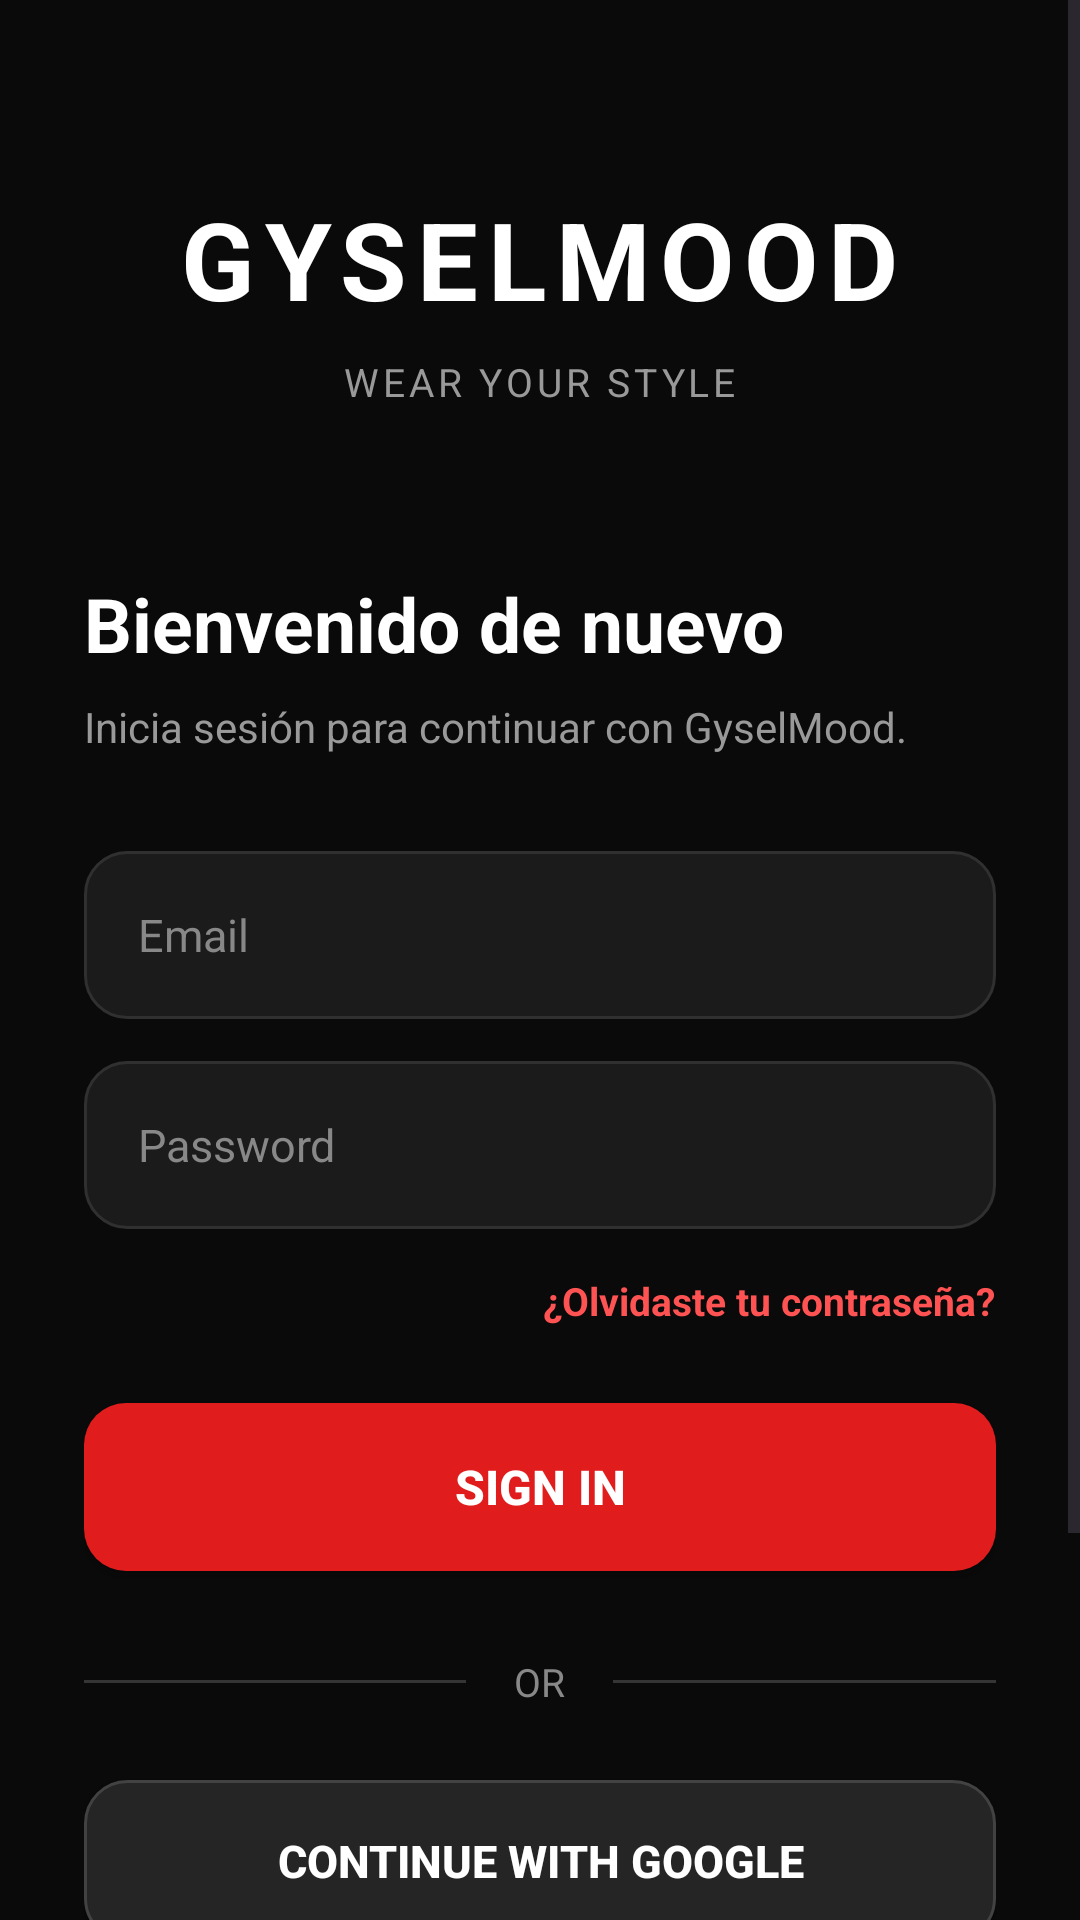

Produce the Android XML layout that renders to this screen, including the resource entries it uses.
<!-- AndroidManifest.xml: application theme Theme.GyselMode -->
<!-- res/layout/activity_login.xml -->
<?xml version="1.0" encoding="utf-8"?>
<ScrollView
    xmlns:android="http://schemas.android.com/apk/res/android"
    android:layout_width="match_parent"
    android:layout_height="match_parent"
    android:fillViewport="true"
    android:background="#0A0A0A"
    android:clipToPadding="false">

    <LinearLayout
        android:layout_width="match_parent"
        android:layout_height="wrap_content"
        android:minHeight="600dp"
        android:orientation="vertical"
        android:gravity="center_horizontal"
        android:paddingStart="28dp"
        android:paddingEnd="28dp"
        android:paddingTop="62dp"
        android:paddingBottom="36dp">

        
        <TextView
            android:id="@+id/tvLogo"
            android:layout_width="wrap_content"
            android:layout_height="wrap_content"
            android:text="@string/brand_name"
            android:textColor="#FFFFFF"
            android:textSize="36sp"
            android:textStyle="bold"
            android:letterSpacing="0.09" />

        
        <TextView
            android:id="@+id/tvSubtitle"
            android:layout_width="wrap_content"
            android:layout_height="wrap_content"
            android:layout_marginTop="8dp"
            android:text="@string/tagline"
            android:textColor="#999999"
            android:textSize="13sp"
            android:letterSpacing="0.10" />

        
        <TextView
            android:layout_width="match_parent"
            android:layout_height="wrap_content"
            android:layout_marginTop="55dp"
            android:text="@string/auth_welcome_title"
            android:textColor="#FFFFFF"
            android:textSize="25sp"
            android:textStyle="bold" />

        <TextView
            android:layout_width="match_parent"
            android:layout_height="wrap_content"
            android:layout_marginTop="8dp"
            android:text="@string/auth_welcome_subtitle"
            android:textColor="#999999"
            android:textSize="14sp" />

        
        <EditText
            android:id="@+id/etEmail"
            android:layout_width="match_parent"
            android:layout_height="56dp"
            android:layout_marginTop="32dp"
            android:background="@drawable/bg_auth_input"
            android:hint="@string/login_email_hint"
            android:inputType="textEmailAddress"
            android:singleLine="true"
            android:paddingStart="18dp"
            android:paddingEnd="18dp"
            android:textColor="#FFFFFF"
            android:textColorHint="#888888"
            android:textSize="15sp"
            android:importantForAutofill="yes"
            android:autofillHints="emailAddress" />

        
        <EditText
            android:id="@+id/etPassword"
            android:layout_width="match_parent"
            android:layout_height="56dp"
            android:layout_marginTop="14dp"
            android:background="@drawable/bg_auth_input"
            android:hint="@string/login_password_hint"
            android:inputType="textPassword"
            android:singleLine="true"
            android:paddingStart="18dp"
            android:paddingEnd="18dp"
            android:textColor="#FFFFFF"
            android:textColorHint="#888888"
            android:textSize="15sp"
            android:importantForAutofill="yes"
            android:autofillHints="password" />

        
        <TextView
            android:id="@+id/tvForgotPassword"
            android:layout_width="wrap_content"
            android:layout_height="48dp"
            android:layout_gravity="end"
            android:gravity="center_vertical"
            android:text="@string/auth_forgot_password"
            android:textColor="#FF5353"
            android:textSize="13sp"
            android:textStyle="bold"
            android:clickable="true"
            android:focusable="true" />

        
        <Button
            android:id="@+id/btnLogin"
            android:layout_width="match_parent"
            android:layout_height="56dp"
            android:layout_marginTop="10dp"
            android:background="@drawable/bg_auth_primary"
            android:backgroundTint="@null"
            android:text="@string/login"
            android:textAllCaps="false"
            android:textColor="#FFFFFF"
            android:textSize="16sp"
            android:textStyle="bold" />

        
        <LinearLayout
            android:layout_width="match_parent"
            android:layout_height="wrap_content"
            android:layout_marginTop="28dp"
            android:gravity="center_vertical"
            android:orientation="horizontal">

            <View
                android:layout_width="0dp"
                android:layout_height="1dp"
                android:layout_weight="1"
                android:background="#353535" />

            <TextView
                android:id="@+id/tvOr"
                android:layout_width="wrap_content"
                android:layout_height="wrap_content"
                android:paddingStart="16dp"
                android:paddingEnd="16dp"
                android:text="@string/login_or"
                android:textColor="#888888"
                android:textSize="13sp" />

            <View
                android:layout_width="0dp"
                android:layout_height="1dp"
                android:layout_weight="1"
                android:background="#353535" />

        </LinearLayout>

        
        <Button
            android:id="@+id/btnGoogle"
            android:layout_width="match_parent"
            android:layout_height="54dp"
            android:layout_marginTop="24dp"
            android:background="@drawable/bg_auth_secondary"
            android:backgroundTint="@null"
            android:text="@string/login_google"
            android:textAllCaps="false"
            android:textColor="#FFFFFF"
            android:textSize="15sp"
            android:textStyle="bold" />

        
        <TextView
            android:id="@+id/tvRegister"
            android:layout_width="match_parent"
            android:layout_height="50dp"
            android:layout_marginTop="20dp"
            android:gravity="center"
            android:text="@string/login_no_account"
            android:textColor="#EEEEEE"
            android:textSize="14sp"
            android:clickable="true"
            android:focusable="true" />

        
        <TextView
            android:id="@+id/tvCatalog"
            android:layout_width="match_parent"
            android:layout_height="48dp"
            android:gravity="center"
            android:text="@string/catalog"
            android:textColor="#FF5353"
            android:textSize="14sp"
            android:textStyle="bold" />

    </LinearLayout>

</ScrollView>
<!-- resources referenced by this layout -->
<resources>
  <!-- drawable bg_auth_input (drawable) -->
  <?xml version="1.0" encoding="utf-8"?>
  <shape xmlns:android="http://schemas.android.com/apk/res/android"
      android:shape="rectangle">
  
      <solid android:color="#1B1B1B" />
  
      <corners android:radius="14dp" />
  
      <stroke
          android:width="1dp"
          android:color="#303030" />
  
  </shape>
  <!-- drawable bg_auth_primary (drawable) -->
  <?xml version="1.0" encoding="utf-8"?>
  <shape xmlns:android="http://schemas.android.com/apk/res/android"
      android:shape="rectangle">
  
      <solid android:color="#E01C1C" />
  
      <corners android:radius="14dp" />
  
  </shape>
  <!-- drawable bg_auth_secondary (drawable) -->
  <?xml version="1.0" encoding="utf-8"?>
  <shape xmlns:android="http://schemas.android.com/apk/res/android"
      android:shape="rectangle">
  
      <solid android:color="#252525" />
  
      <corners android:radius="14dp" />
  
      <stroke
          android:width="1dp"
          android:color="#424242" />
  
  </shape>
  <string name="auth_forgot_password">¿Olvidaste tu contraseña?</string>
  <string name="auth_welcome_subtitle">Inicia sesión para continuar con GyselMood.</string>
  <string name="auth_welcome_title">Bienvenido de nuevo</string>
  <string name="brand_name" translatable="false">GYSELMOOD</string>
  <string name="catalog">BROWSE CATALOG ONLY</string>
  <string name="login">SIGN IN</string>
  <string name="login_email_hint">Email</string>
  <string name="login_google">CONTINUE WITH GOOGLE</string>
  <string name="login_no_account">Don\'t have an account? SIGN UP</string>
  <string name="login_or">OR</string>
  <string name="login_password_hint">Password</string>
  <string name="tagline">WEAR YOUR STYLE</string>
  <style name="Theme.GyselMode" parent="Base.Theme.GyselMode" />
  <style name="Base.Theme.GyselMode" parent="Theme.Material3.DayNight.NoActionBar">
          
          
      </style>
</resources>
